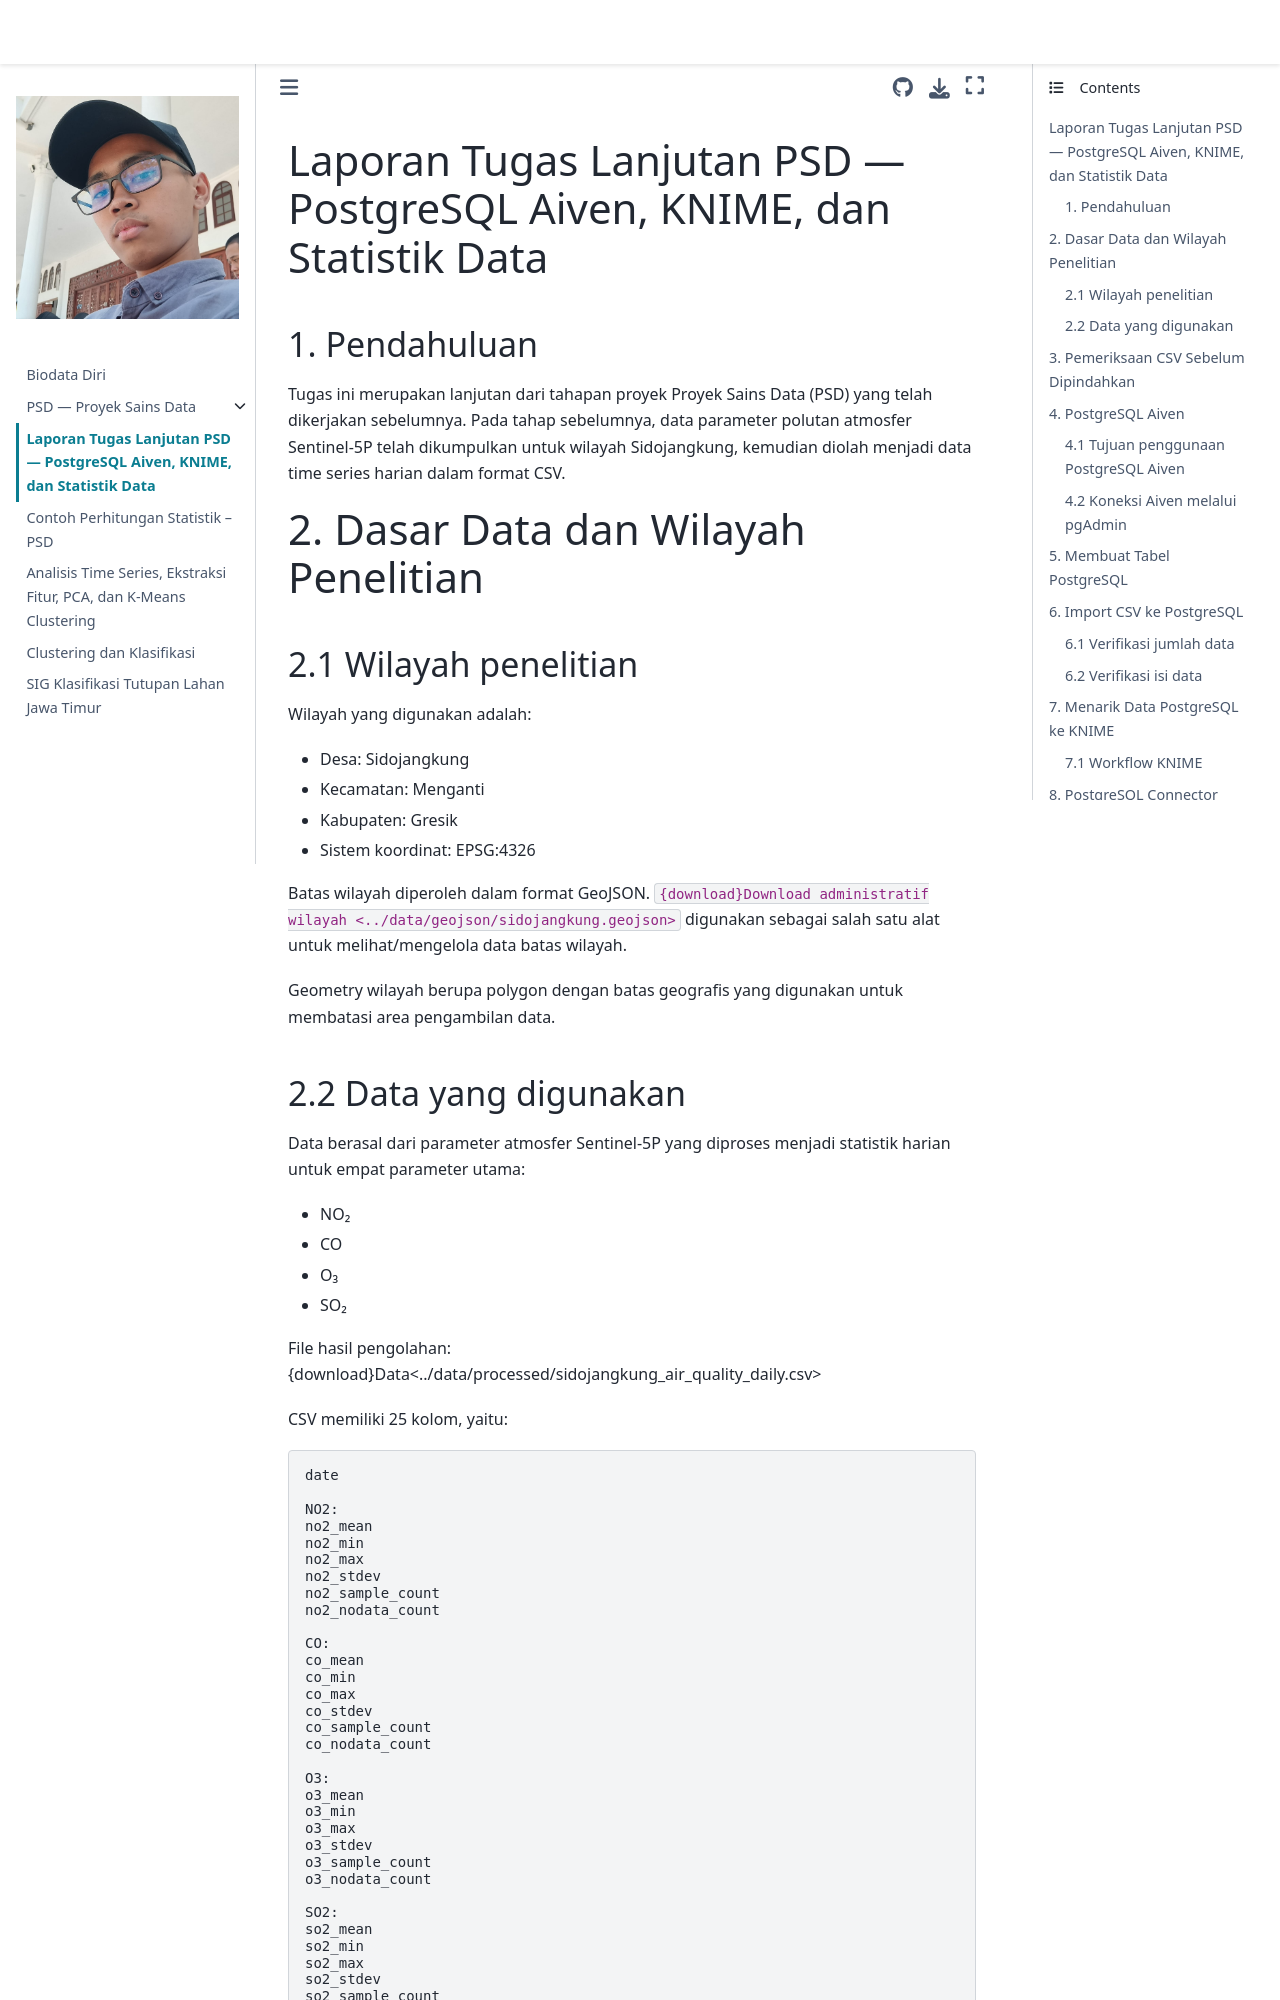

repository: GREED2308/PSD · page: PostgreSQL-Aiven.html · generator: jekyll

# Laporan Tugas Lanjutan PSD — PostgreSQL Aiven, KNIME, dan Statistik Data

## 1. Pendahuluan

Tugas ini merupakan lanjutan dari tahapan proyek Proyek Sains Data (PSD) yang telah dikerjakan sebelumnya. Pada tahap sebelumnya, data parameter polutan atmosfer Sentinel-5P telah dikumpulkan untuk wilayah Sidojangkung, kemudian diolah menjadi data time series harian dalam format CSV.

# 2. Dasar Data dan Wilayah Penelitian

## 2.1 Wilayah penelitian

Wilayah yang digunakan adalah:

- Desa: Sidojangkung
- Kecamatan: Menganti
- Kabupaten: Gresik
- Sistem koordinat: EPSG:4326

Batas wilayah diperoleh dalam format GeoJSON. `{download}Download administratif wilayah <../data/geojson/sidojangkung.geojson>` digunakan sebagai salah satu alat untuk melihat/mengelola data batas wilayah.

Geometry wilayah berupa polygon dengan batas geografis yang digunakan untuk membatasi area pengambilan data.
